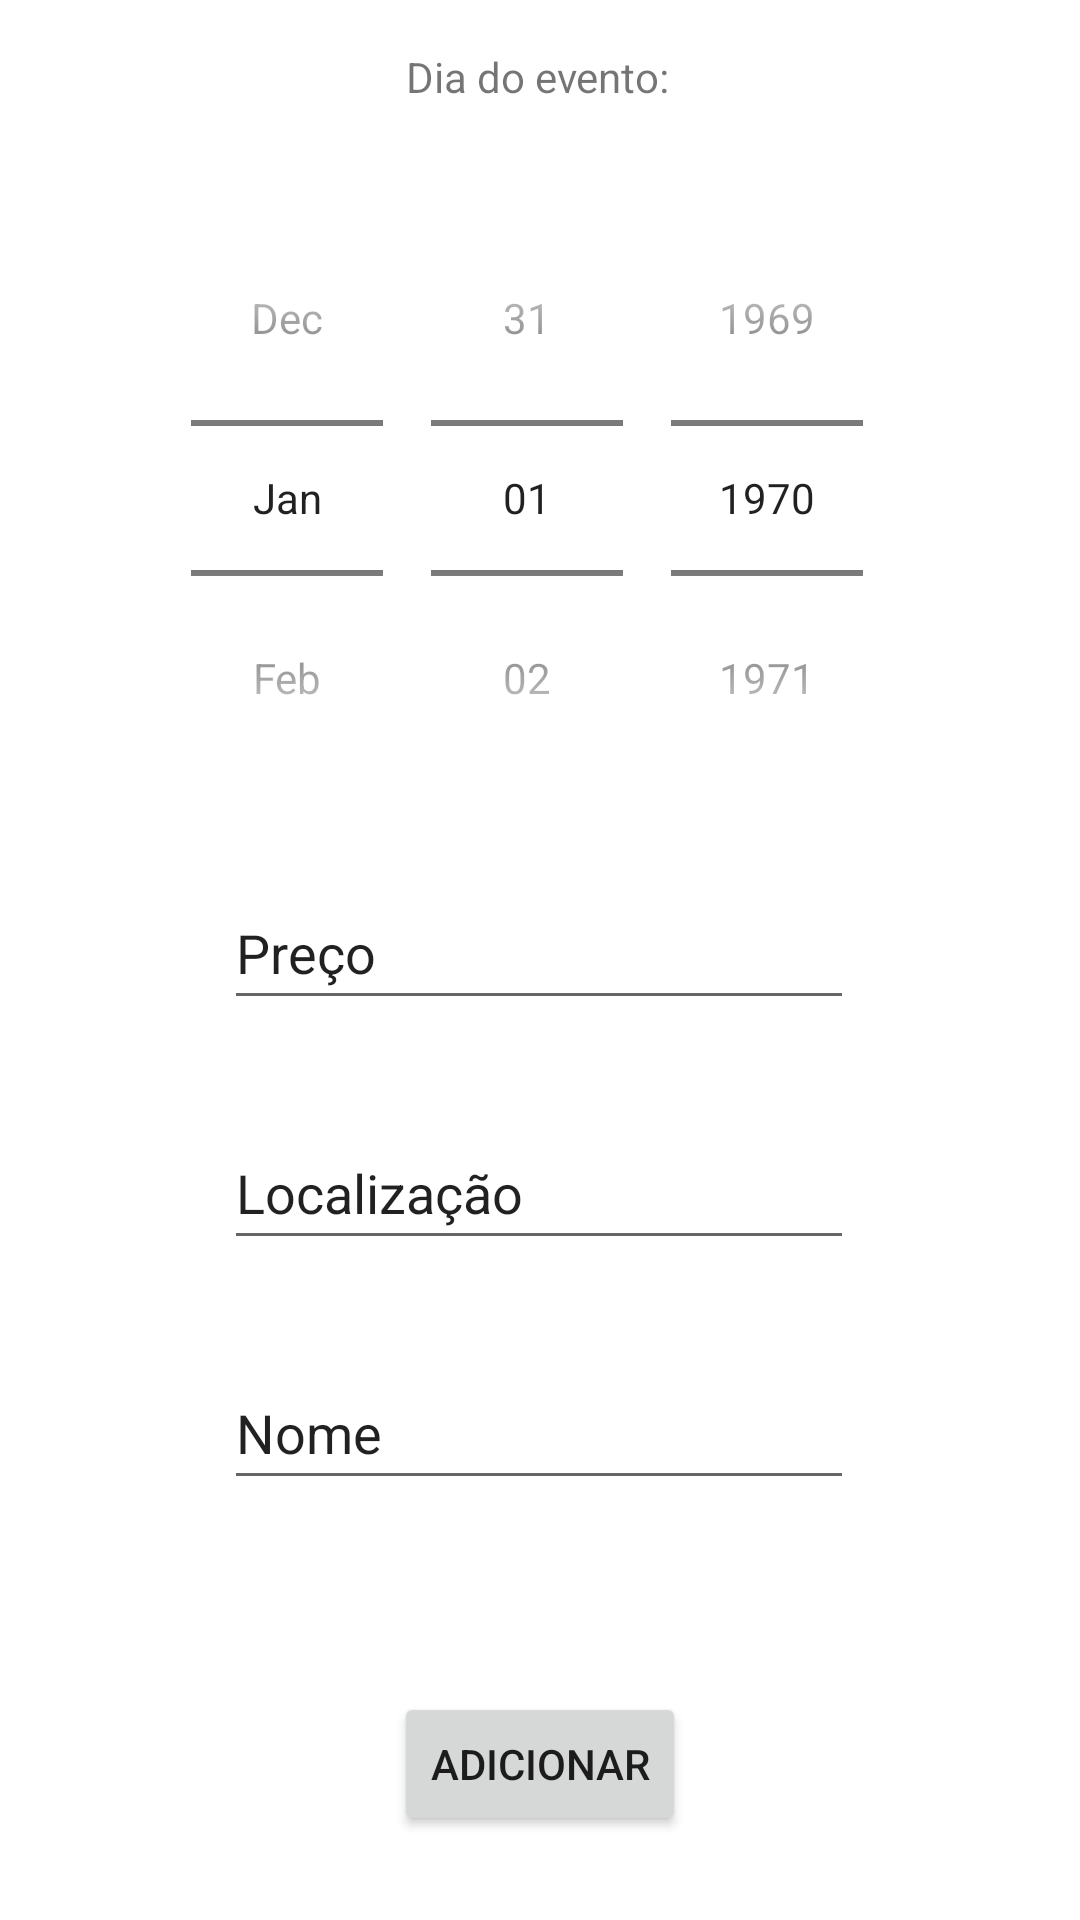

Layout XML and referenced resources for this Android screen:
<!-- AndroidManifest.xml: application theme Theme.OrganizadorEventos -->
<!-- res/layout/fragment_editar_evento.xml -->
<?xml version="1.0" encoding="utf-8"?>
<androidx.constraintlayout.widget.ConstraintLayout xmlns:android="http://schemas.android.com/apk/res/android"
    xmlns:app="http://schemas.android.com/apk/res-auto"
    xmlns:tools="http://schemas.android.com/tools"
    android:id="@+id/frameLayout6"
    android:layout_width="match_parent"
    android:layout_height="match_parent"
    tools:context=".eventos.EditarEvento" >

    <Button
        android:id="@+id/buttonAdicionarEvento"
        android:layout_width="wrap_content"
        android:layout_height="wrap_content"
        android:layout_marginBottom="28dp"
        android:text="Adicionar"
        app:layout_constraintBottom_toBottomOf="parent"
        app:layout_constraintEnd_toEndOf="parent"
        app:layout_constraintStart_toStartOf="parent" />

    <EditText
        android:id="@+id/editTextTextPrecoEvento"
        android:layout_width="wrap_content"
        android:layout_height="wrap_content"
        android:layout_marginTop="292dp"
        android:ems="10"
        android:inputType="textPersonName"
        android:minHeight="48dp"
        android:text="Preço"
        app:layout_constraintEnd_toEndOf="parent"
        app:layout_constraintHorizontal_bias="0.497"
        app:layout_constraintStart_toStartOf="parent"
        app:layout_constraintTop_toTopOf="parent" />

    <EditText
        android:id="@+id/editTextTextLocalizacaoEvento"
        android:layout_width="wrap_content"
        android:layout_height="wrap_content"
        android:layout_marginTop="372dp"
        android:ems="10"
        android:inputType="textPersonName"
        android:minHeight="48dp"
        android:text="Localização"
        app:layout_constraintEnd_toEndOf="parent"
        app:layout_constraintHorizontal_bias="0.497"
        app:layout_constraintStart_toStartOf="parent"
        app:layout_constraintTop_toTopOf="parent" />

    <EditText
        android:id="@+id/editTextTextNomeEvento"
        android:layout_width="wrap_content"
        android:layout_height="wrap_content"
        android:layout_marginTop="452dp"
        android:ems="10"
        android:inputType="textPersonName"
        android:minHeight="48dp"
        android:text="Nome"
        app:layout_constraintEnd_toEndOf="parent"
        app:layout_constraintHorizontal_bias="0.497"
        app:layout_constraintStart_toStartOf="parent"
        app:layout_constraintTop_toTopOf="parent" />

    <DatePicker
        android:id="@+id/buttonData"
        android:layout_width="wrap_content"
        android:layout_height="wrap_content"
        android:layout_marginTop="60dp"
        android:calendarViewShown="false"
        android:datePickerMode="spinner"
        app:layout_constraintEnd_toEndOf="parent"
        app:layout_constraintHorizontal_bias="0.496"
        app:layout_constraintStart_toStartOf="parent"
        app:layout_constraintTop_toTopOf="parent" />

    <TextView
        android:id="@+id/textView"
        android:layout_width="wrap_content"
        android:layout_height="wrap_content"
        android:layout_marginTop="16dp"
        android:text="Dia do evento:"
        app:layout_constraintEnd_toEndOf="parent"
        app:layout_constraintHorizontal_bias="0.498"
        app:layout_constraintStart_toStartOf="parent"
        app:layout_constraintTop_toTopOf="parent" />

</androidx.constraintlayout.widget.ConstraintLayout>
<!-- resources referenced by this layout -->
<resources>
  <style name="Theme.OrganizadorEventos" parent="Theme.MaterialComponents.DayNight.DarkActionBar">
          
          <item name="colorPrimary">@color/purple_500</item>
          <item name="colorPrimaryVariant">@color/purple_700</item>
          <item name="colorOnPrimary">@color/white</item>
          
          <item name="colorSecondary">@color/teal_200</item>
          <item name="colorSecondaryVariant">@color/teal_700</item>
          <item name="colorOnSecondary">@color/black</item>
          
          <item name="android:statusBarColor" tools:targetApi="l">?attr/colorPrimaryVariant</item>
          
      </style>
  <!-- not gathered from this repository: default colours our renderer supplied (Android Studio template values) -->
  <color name="purple_500">#FF6200EE</color>
  <color name="purple_700">#FF3700B3</color>
  <color name="teal_200">#FF03DAC5</color>
  <color name="teal_700">#FF018786</color>
  <color name="black">#FF000000</color>
  <color name="white">#FFFFFFFF</color>
</resources>
